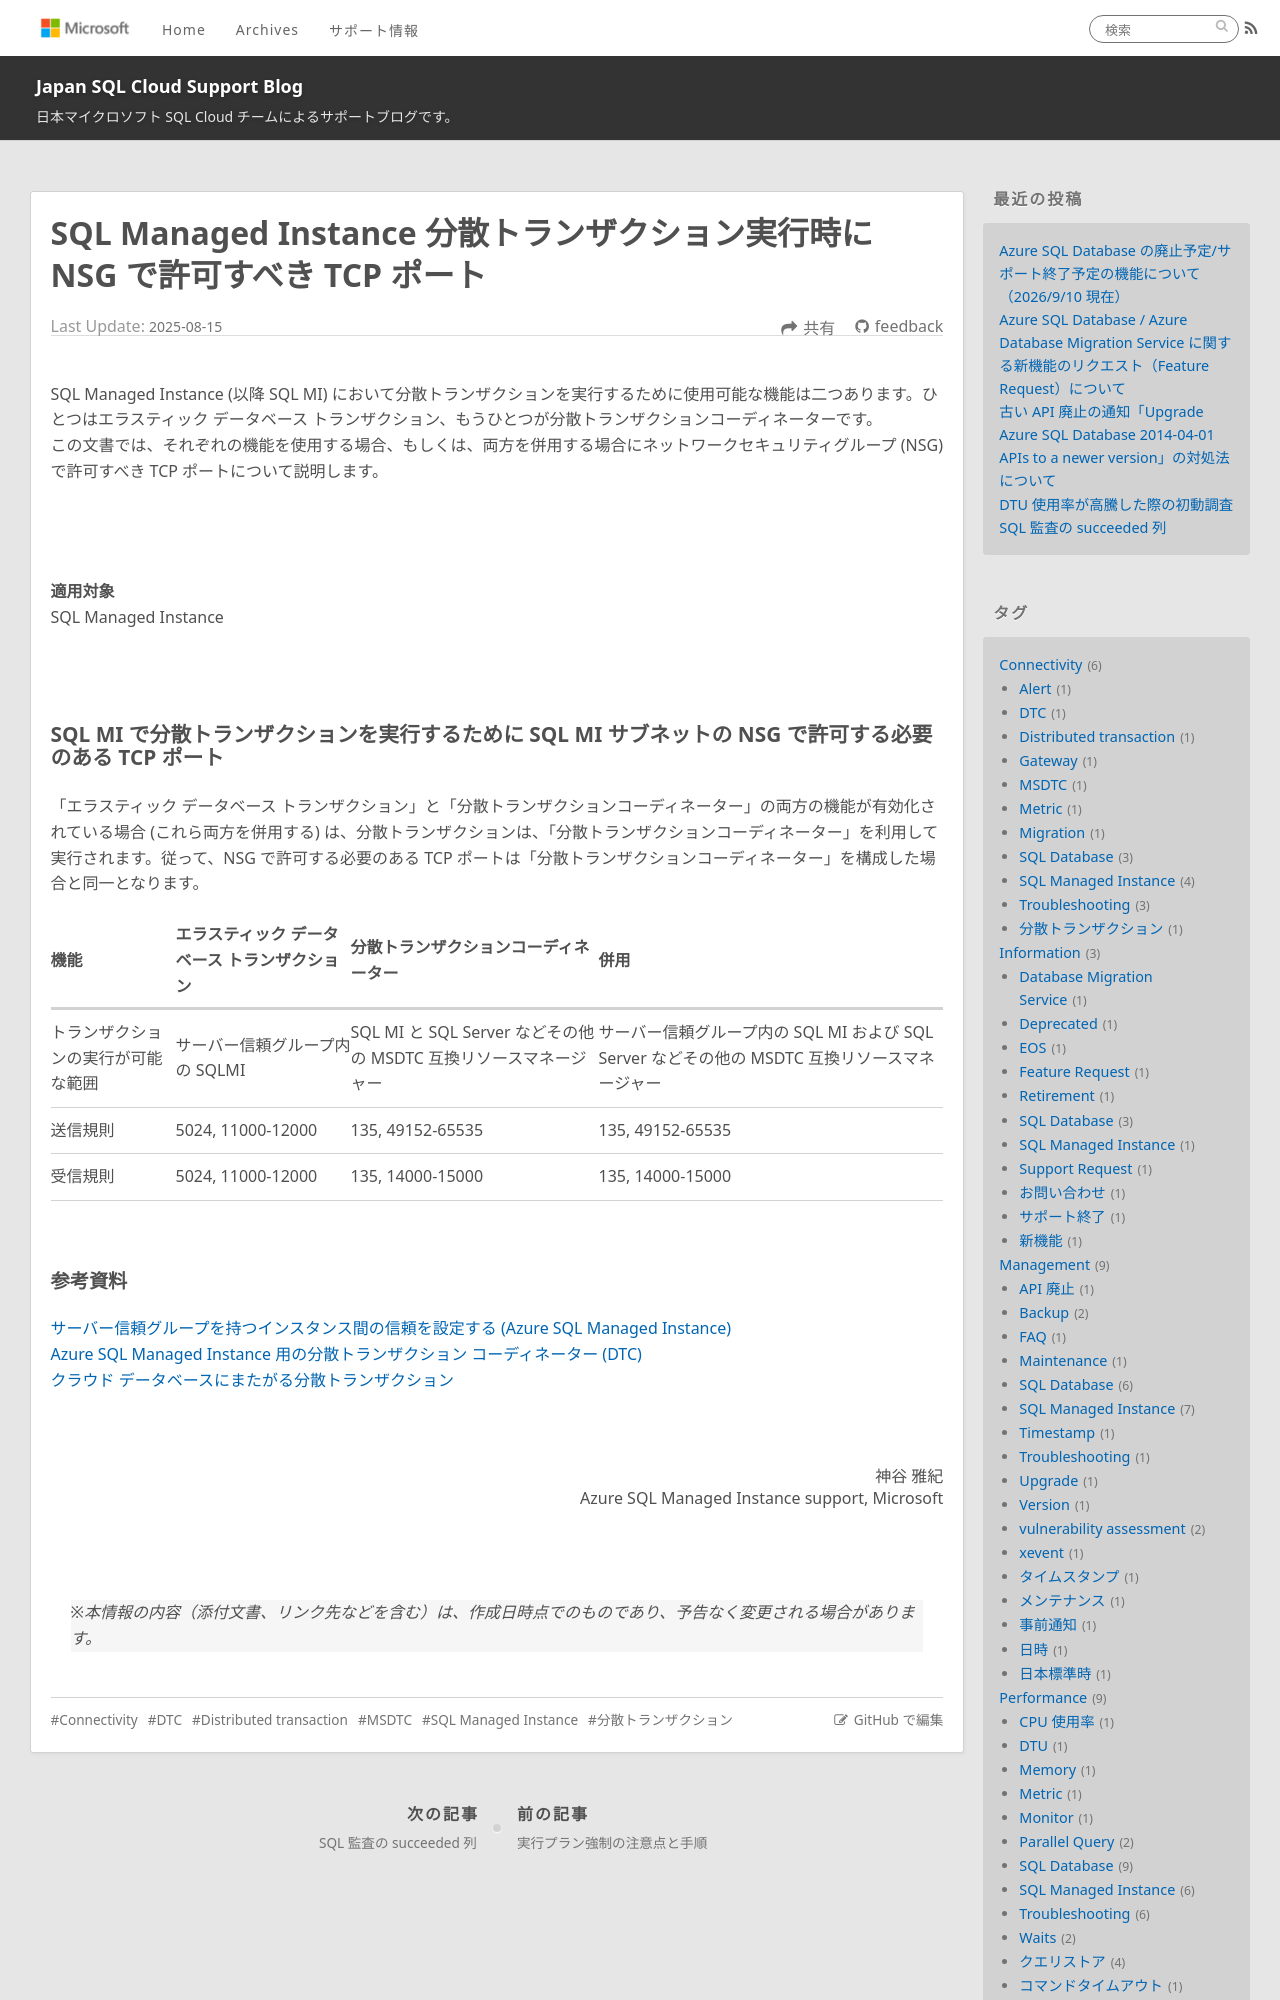

repository: jp-azuresql/blog · page: Connectivity/distributed_tran/index.html · generator: jekyll

---
title: SQL Managed Instance 分散トランザクション実行時に NSG で許可すべき TCP ポート
date: 2025-08-15 00:00:00
tags:
  - Connectivity
  - SQL Managed Instance
  - Distributed transaction
  - 分散トランザクション
  - DTC
  - MSDTC
---

SQL Managed Instance (以降 SQL MI) において分散トランザクションを実行するために使用可能な機能は二つあります。ひとつはエラスティック データベース トランザクション、もうひとつが分散トランザクションコーディネーターです。
この文書では、それぞれの機能を使用する場合、もしくは、両方を併用する場合にネットワークセキュリティグループ (NSG) で許可すべき TCP ポートについて説明します。

<!-- more -->

</BR>
</BR>

**適用対象**
SQL Managed Instance

</BR>
</BR>
